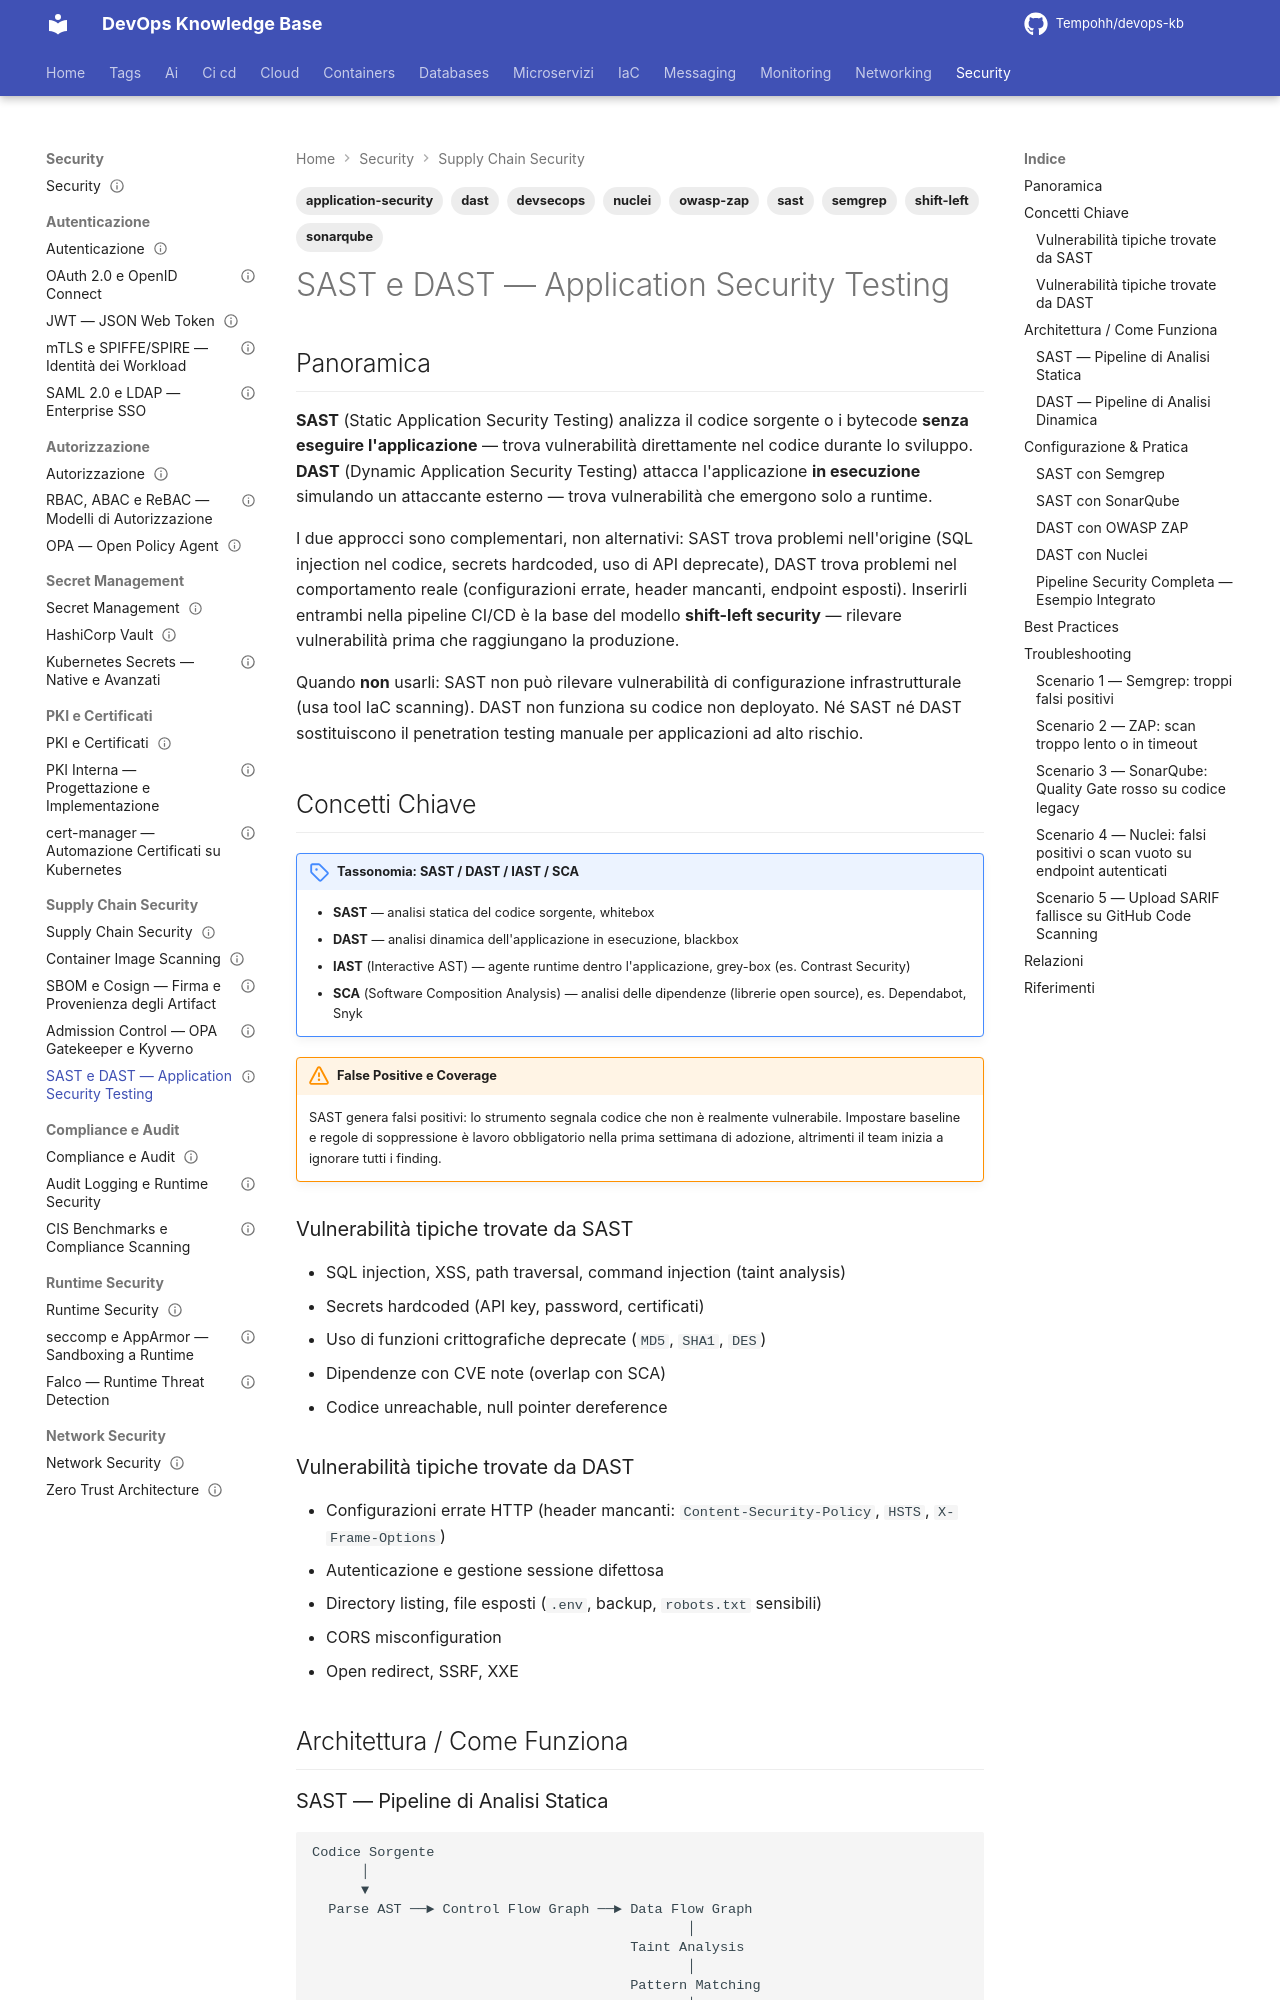

repository: Tempohh/devops-kb · page: security/supply-chain/sast-dast/index.html · generator: mkdocs

---
title: "SAST e DAST — Application Security Testing"
slug: sast-dast
category: security
tags: [sast, dast, application-security, sonarqube, semgrep, owasp-zap, nuclei, shift-left, devsecops]
search_keywords: [sast, dast, static analysis, dynamic analysis, application security testing, sonarqube, semgrep, owasp zap, nuclei, shift left security, devsecops, code scanning, vulnerability testing, penetration testing automation, iast, rasp, sca, taint analysis]
parent: security/supply-chain/_index
related: [security/supply-chain/image-scanning, security/supply-chain/sbom-cosign, security/supply-chain/admission-control, ci-cd/github-actions/workflow-avanzati, ci-cd/strategie/pipeline-security]
official_docs: https://owasp.org/www-community/Source_Code_Analysis_Tools
status: complete
difficulty: intermediate
last_updated: 2026-10-03
---

# SAST e DAST — Application Security Testing

## Panoramica

**SAST** (Static Application Security Testing) analizza il codice sorgente o i bytecode **senza eseguire l'applicazione** — trova vulnerabilità direttamente nel codice durante lo sviluppo. **DAST** (Dynamic Application Security Testing) attacca l'applicazione **in esecuzione** simulando un attaccante esterno — trova vulnerabilità che emergono solo a runtime.

I due approcci sono complementari, non alternativi: SAST trova problemi nell'origine (SQL injection nel codice, secrets hardcoded, uso di API deprecate), DAST trova problemi nel comportamento reale (configurazioni errate, header mancanti, endpoint esposti). Inserirli entrambi nella pipeline CI/CD è la base del modello **shift-left security** — rilevare vulnerabilità prima che raggiungano la produzione.

Quando **non** usarli: SAST non può rilevare vulnerabilità di configurazione infrastrutturale (usa tool IaC scanning). DAST non funziona su codice non deployato. Né SAST né DAST sostituiscono il penetration testing manuale per applicazioni ad alto rischio.

## Concetti Chiave

!!! note "Tassonomia: SAST / DAST / IAST / SCA"
    - **SAST** — analisi statica del codice sorgente, whitebox
    - **DAST** — analisi dinamica dell'applicazione in esecuzione, blackbox
    - **IAST** (Interactive AST) — agente runtime dentro l'applicazione, grey-box (es. Contrast Security)
    - **SCA** (Software Composition Analysis) — analisi delle dipendenze (librerie open source), es. Dependabot, Snyk

!!! warning "False Positive e Coverage"
    SAST genera falsi positivi: lo strumento segnala codice che non è realmente vulnerabile. Impostare baseline e regole di soppressione è lavoro obbligatorio nella prima settimana di adozione, altrimenti il team inizia a ignorare tutti i finding.

### Vulnerabilità tipiche trovate da SAST
- SQL injection, XSS, path traversal, command injection (taint analysis)
- Secrets hardcoded (API key, password, certificati)
- Uso di funzioni crittografiche deprecate (`MD5`, `SHA1`, `DES`)
- Dipendenze con CVE note (overlap con SCA)
- Codice unreachable, null pointer dereference
